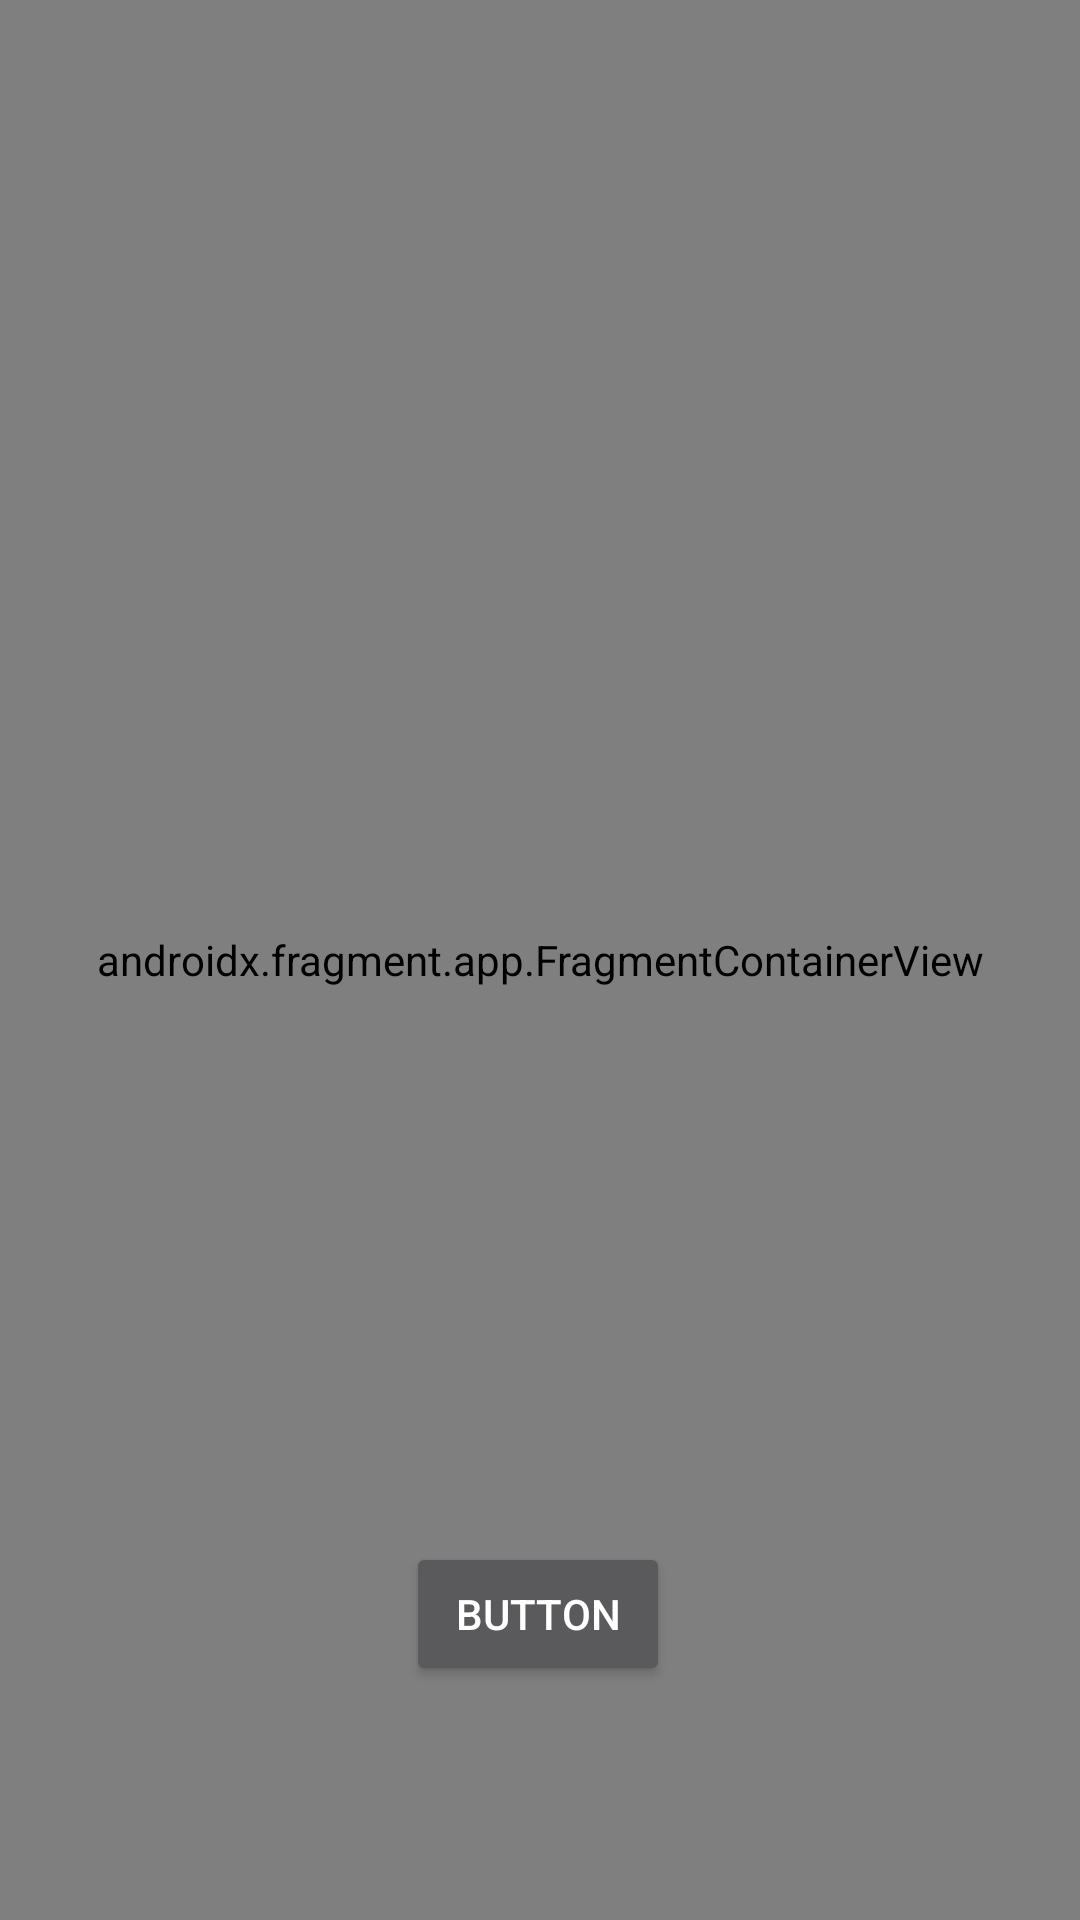

Produce the Android XML layout that renders to this screen, including the resource entries it uses.
<!-- AndroidManifest.xml: application theme Theme.AppCompat -->
<!-- res/layout/fragment_maps.xml -->
<?xml version="1.0" encoding="utf-8"?>
<androidx.constraintlayout.widget.ConstraintLayout xmlns:android="http://schemas.android.com/apk/res/android"
    xmlns:app="http://schemas.android.com/apk/res-auto"
    xmlns:tools="http://schemas.android.com/tools"
    android:layout_width="match_parent"
    android:layout_height="match_parent">

    <androidx.fragment.app.FragmentContainerView
        android:id="@+id/map"
        android:name="com.google.android.gms.maps.SupportMapFragment"
        android:layout_width="match_parent"
        android:layout_height="match_parent"
        app:layout_constraintBottom_toBottomOf="parent"
        app:layout_constraintEnd_toEndOf="parent"
        app:layout_constraintStart_toStartOf="parent"
        app:layout_constraintTop_toTopOf="parent"
        tools:context=".MapsFragment" />

    <Button
        android:id="@+id/button2"
        android:layout_width="wrap_content"
        android:layout_height="wrap_content"
        android:text="Button"
        android:elevation="5dp"
        app:layout_constraintBottom_toBottomOf="parent"
        app:layout_constraintEnd_toEndOf="parent"
        app:layout_constraintHorizontal_bias="0.498"
        app:layout_constraintStart_toStartOf="parent"
        app:layout_constraintTop_toTopOf="@+id/map"
        app:layout_constraintVertical_bias="0.868" />
</androidx.constraintlayout.widget.ConstraintLayout>
<!-- resources referenced by this layout -->
<resources>

</resources>
